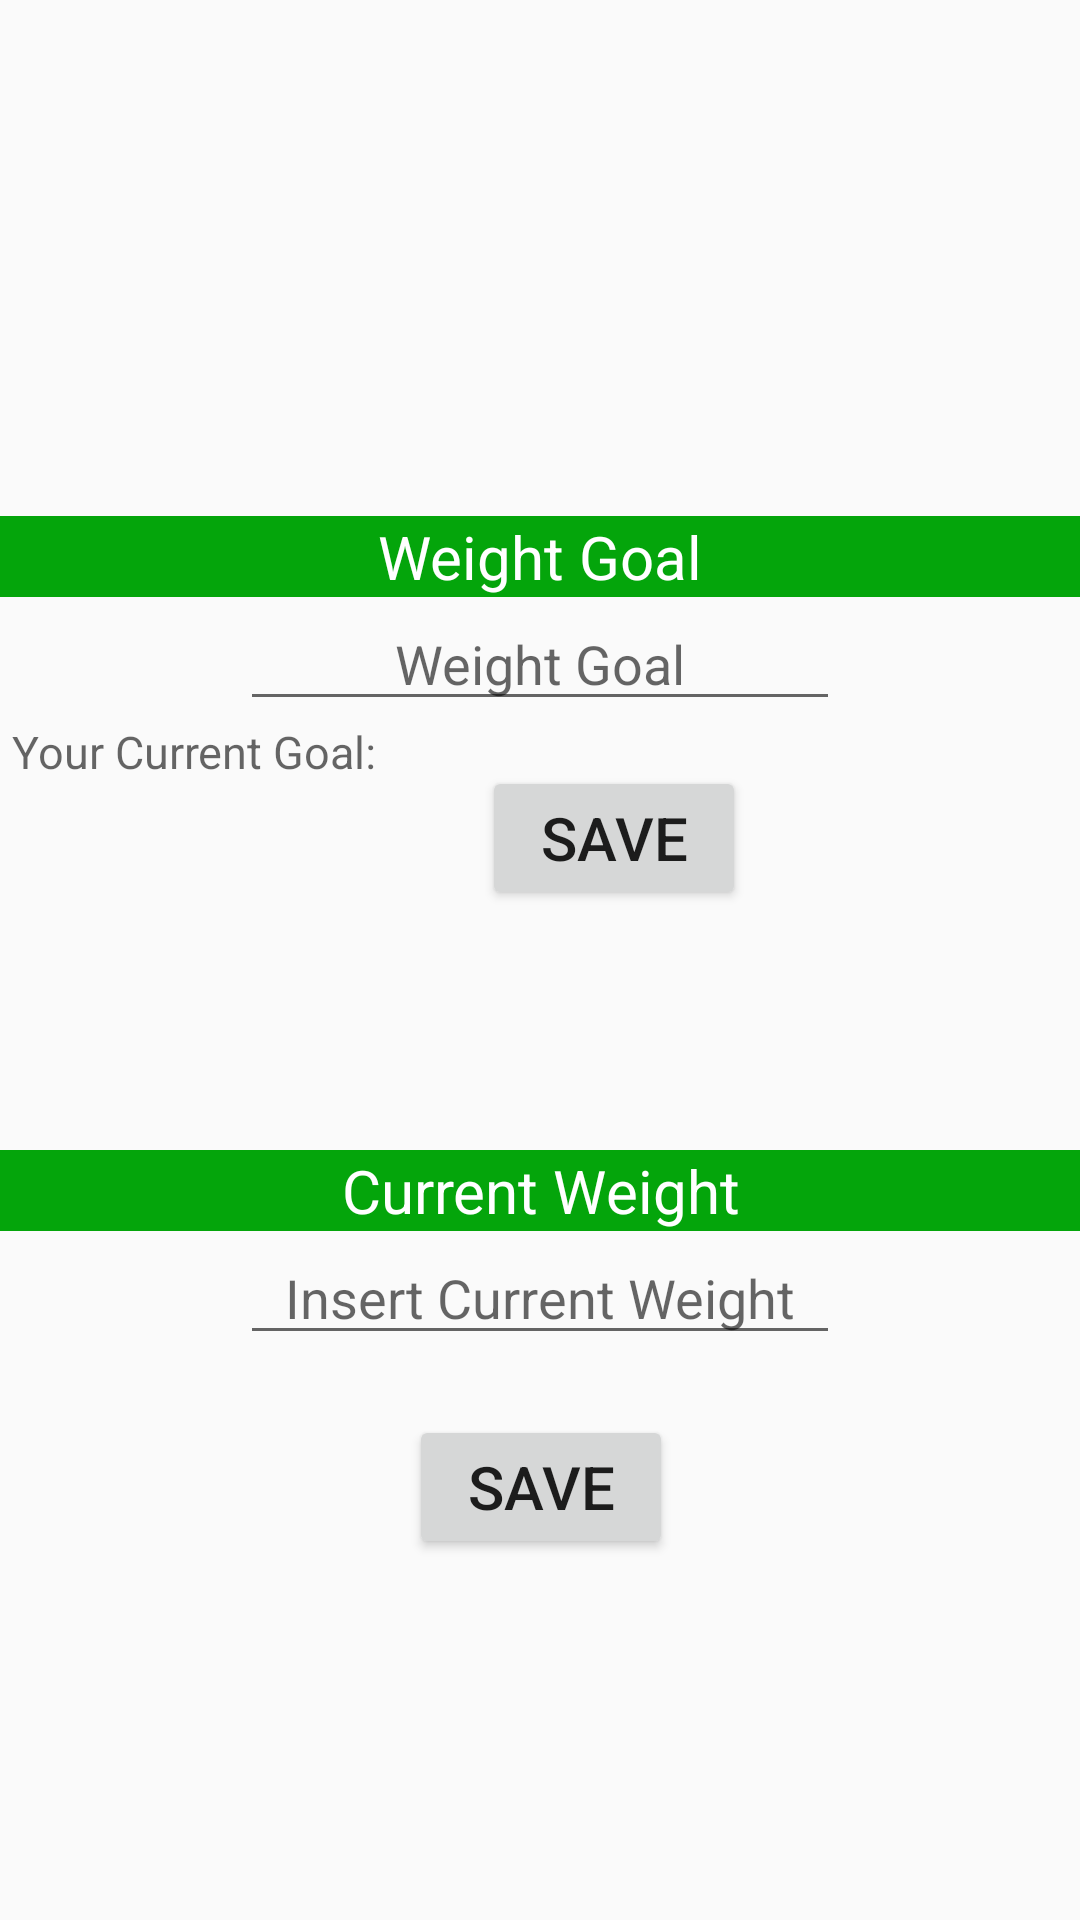

The Android layout XML behind this screen, and the referenced resources:
<!-- AndroidManifest.xml: application theme AppTheme -->
<!-- res/layout/fragment_goalsetting.xml -->
<?xml version="1.0" encoding="utf-8"?>
<ScrollView xmlns:android="http://schemas.android.com/apk/res/android"
    xmlns:app="http://schemas.android.com/apk/res-auto"
    xmlns:tools="http://schemas.android.com/tools"
    android:id="@+id/scrollView2"
    android:layout_width="match_parent"
    android:layout_height="match_parent">

    <android.support.constraint.ConstraintLayout
        android:layout_width="match_parent"
        android:layout_height="match_parent"
        android:orientation="vertical">

        <TextView
            android:id="@+id/goalSettingTV"
            android:layout_width="match_parent"
            android:layout_height="0dp"
            android:layout_marginTop="172dp"
            android:background="@color/green"
            android:text="Weight Goal"
            android:textAlignment="center"
            android:textColor="@color/white"
            android:textSize="20sp"
            app:layout_constraintEnd_toEndOf="parent"
            app:layout_constraintHorizontal_bias="0.0"
            app:layout_constraintLeft_toLeftOf="parent"
            app:layout_constraintStart_toStartOf="parent"
            app:layout_constraintTop_toTopOf="parent" />


        <EditText
            android:id="@+id/weigtGoalET"
            android:layout_width="200dp"
            android:layout_height="wrap_content"
            android:hint="@string/weightGoal"
            android:textAlignment="center"
            app:layout_constraintLeft_toLeftOf="parent"
            app:layout_constraintRight_toRightOf="parent"
            app:layout_constraintTop_toBottomOf="@id/goalSettingTV" />

        <TextView
            android:id="@+id/currentGoalWeightTV"
            android:layout_width="wrap_content"
            android:layout_height="wrap_content"
            android:layout_marginStart="4dp"
            android:layout_marginLeft="4dp"
            android:layout_marginRight="272dp"
            android:hint="@string/yourCurrentGoal"
            android:textSize="15sp"
            app:layout_constraintRight_toRightOf="parent"
            app:layout_constraintStart_toStartOf="parent"
            app:layout_constraintTop_toBottomOf="@id/weigtGoalET" />

        <TextView
            android:id="@+id/currentGoalShownTV"
            android:layout_width="wrap_content"
            android:layout_height="wrap_content"
            android:textSize="18sp"
            app:layout_constraintLeft_toLeftOf="@id/currentGoalWeightTV"
            app:layout_constraintRight_toRightOf="@id/currentGoalWeightTV"
            app:layout_constraintTop_toBottomOf="@id/currentGoalWeightTV" />


        <Button
            android:layout_width="wrap_content"
            android:layout_height="wrap_content"
            android:layout_marginStart="160dp"
            android:layout_marginLeft="160dp"
            android:layout_marginTop="8dp"
            android:layout_marginEnd="8dp"
            android:layout_marginRight="8dp"
            android:layout_marginBottom="8dp"
            android:id="@+id/saveGoalWeightButton"
            android:text="Save"
            android:textAlignment="center"
            android:textSize="20sp"
            app:layout_constraintBottom_toBottomOf="parent"
            app:layout_constraintEnd_toEndOf="parent"
            app:layout_constraintHorizontal_bias="0.006"
            app:layout_constraintStart_toStartOf="parent"
            app:layout_constraintTop_toTopOf="parent"
            app:layout_constraintVertical_bias="0.52" />


        <TextView
            android:id="@+id/currentWeightTV"
            android:layout_width="match_parent"
            android:layout_height="wrap_content"
            android:layout_marginTop="80dp"
            android:background="@color/green"
            android:text="Current Weight"
            android:textAlignment="center"
            android:textColor="@color/white"
            android:textSize="20sp"
            app:layout_constraintEnd_toEndOf="parent"
            app:layout_constraintHorizontal_bias="0.0"
            app:layout_constraintTop_toBottomOf="@id/saveGoalWeightButton"
            app:layout_constraintLeft_toLeftOf="parent"
            app:layout_constraintStart_toStartOf="parent" />

        <EditText
            android:id="@+id/currentWeightET"
            android:layout_width="200dp"
            android:layout_height="wrap_content"
            android:hint="@string/currentWeight"
            android:textAlignment="center"
            app:layout_constraintLeft_toLeftOf="parent"
            app:layout_constraintRight_toRightOf="parent"
            app:layout_constraintTop_toBottomOf="@id/currentWeightTV" />


        <Button
            android:layout_width="wrap_content"
            android:layout_height="wrap_content"
            android:layout_margin="20dp"
            android:id="@+id/saveCurrentWeightButton"
            android:textAlignment="center"
            android:text="Save"
            android:textSize="20sp"
            app:layout_constraintBottom_toBottomOf="parent"
            app:layout_constraintHorizontal_bias="0.501"
            app:layout_constraintLeft_toLeftOf="parent"
            app:layout_constraintRight_toRightOf="parent"
            app:layout_constraintTop_toBottomOf="@id/currentWeightET"
            app:layout_constraintVertical_bias="1.0" />

    </android.support.constraint.ConstraintLayout>
</ScrollView>
<!-- resources referenced by this layout -->
<resources>
  <color name="green">#04A50B</color>
  <color name="white">#FFFFFF</color>
  <string name="currentWeight">Insert Current Weight</string>
  <string name="weightGoal">Weight Goal</string>
  <string name="yourCurrentGoal">Your Current Goal: </string>
  <style name="AppTheme" parent="Theme.AppCompat.Light.NoActionBar">
          
          <item name="colorPrimary">@color/colorPrimary</item>
          <item name="colorPrimaryDark">@color/colorPrimaryDark</item>
          <item name="colorAccent">@color/colorAccent</item>
      </style>
  <color name="colorPrimary">#008577</color>
  <color name="colorPrimaryDark">#00574B</color>
  <color name="colorAccent">#D81B60</color>
</resources>
